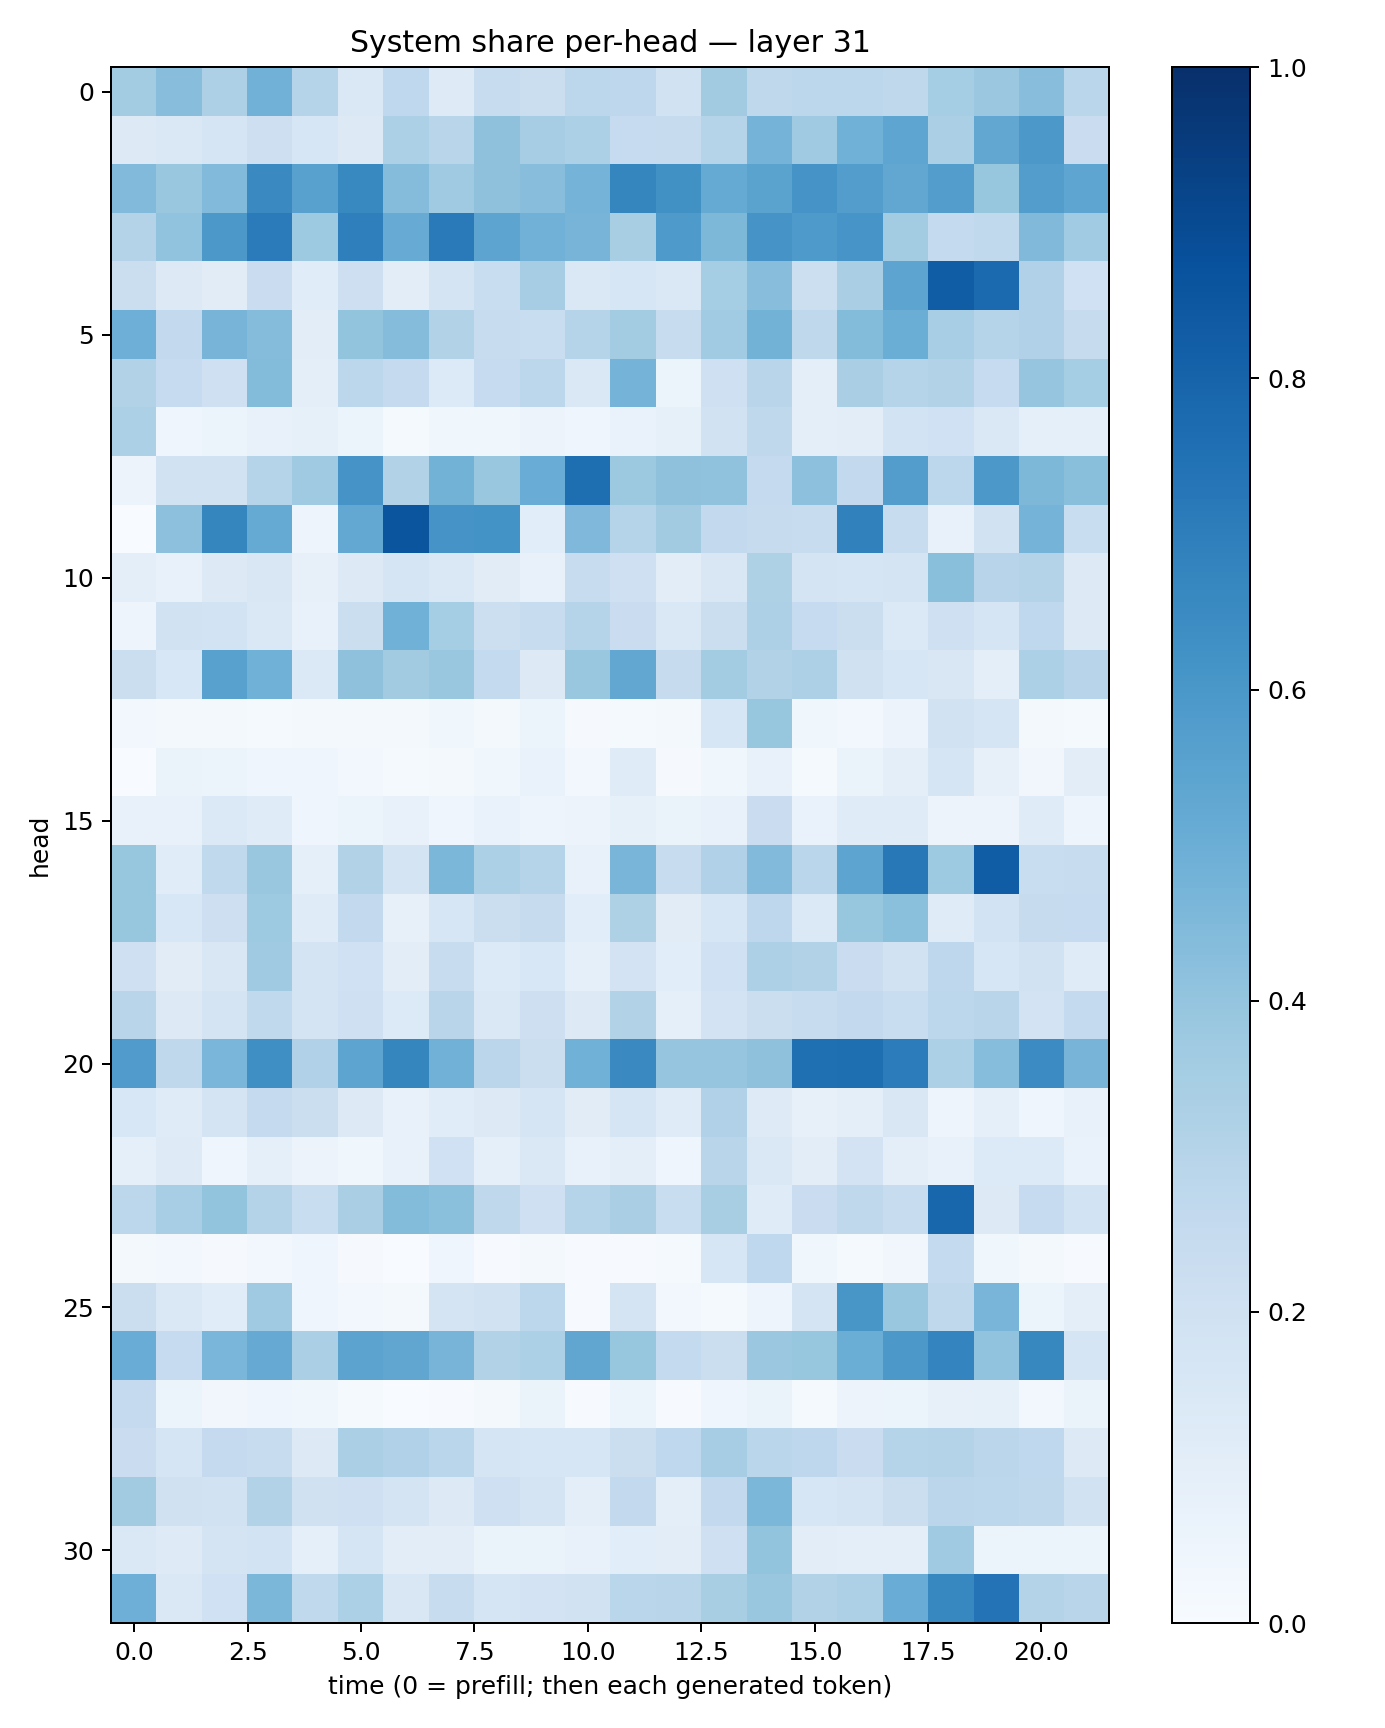

Values plotted in this chart, from the file beside it:
0.35600406, 0.42900485, 0.32635498, 0.48430738, 0.30417672, 0.14468315, 0.26771933, 0.12493421, 0.23860775, 0.22549577, 0.2792484, 0.27435568, 0.1938728, 0.36075386, 0.27045873, 0.2782706, 0.27806458, 0.27316675, 0.35389695, 0.37914684, 0.4284404, 0.2875646
0.1315, 0.1469, 0.1669, 0.2134, 0.161, 0.1254, 0.3318, 0.2915, 0.4123, 0.3494, 0.3282, 0.2465, 0.2455, 0.3011, 0.4732, 0.3688, 0.4863, 0.5357, 0.3323, 0.5306, 0.5961, 0.227
0.4427, 0.3847, 0.443, 0.653, 0.5554, 0.6598, 0.4348, 0.3685, 0.4131, 0.4278, 0.4731, 0.6715, 0.6261, 0.5173, 0.5499, 0.6128, 0.5715, 0.5309, 0.5706, 0.3936, 0.5739, 0.5378
0.307, 0.4048, 0.5964, 0.71, 0.3748, 0.6918, 0.5114, 0.7118, 0.5399, 0.4821, 0.47, 0.3411, 0.5883, 0.454, 0.6122, 0.5892, 0.6093, 0.3588, 0.2574, 0.265, 0.4471, 0.3653
0.219, 0.1276, 0.1112, 0.2273, 0.114, 0.2138, 0.1016, 0.1752, 0.2332, 0.3495, 0.1431, 0.1632, 0.1462, 0.3531, 0.4269, 0.2177, 0.3367, 0.5401, 0.8273, 0.7754, 0.3183, 0.201
0.4948, 0.2614, 0.4697, 0.4345, 0.1027, 0.402, 0.4346, 0.3104, 0.2409, 0.2306, 0.301, 0.3566, 0.2405, 0.3649, 0.4769, 0.272, 0.4376, 0.5018, 0.3463, 0.2972, 0.3181, 0.2439
0.3136, 0.2469, 0.2069, 0.44, 0.0986, 0.2786, 0.2536, 0.1342, 0.2468, 0.2793, 0.1451, 0.4737, 0.0623, 0.2074, 0.291, 0.09891, 0.3363, 0.2992, 0.31, 0.2484, 0.3977, 0.352
0.3289, 0.04361, 0.05337, 0.07306, 0.08266, 0.06036, 0.01306, 0.03787, 0.03564, 0.05539, 0.04281, 0.06746, 0.08457, 0.1897, 0.2708, 0.1, 0.1028, 0.1859, 0.202, 0.146, 0.08829, 0.08776
0.0554, 0.1902, 0.1891, 0.3006, 0.3683, 0.6103, 0.3131, 0.4774, 0.388, 0.5066, 0.7595, 0.3788, 0.4116, 0.41, 0.2533, 0.416, 0.2606, 0.5727, 0.2788, 0.5975, 0.4554, 0.4238
0.00185, 0.4165, 0.67, 0.5158, 0.04966, 0.5235, 0.8573, 0.6133, 0.6181, 0.1076, 0.4517, 0.3046, 0.3607, 0.2613, 0.2425, 0.2421, 0.6857, 0.2349, 0.07764, 0.1921, 0.4741, 0.231
0.09435, 0.07369, 0.1274, 0.149, 0.08064, 0.1297, 0.1661, 0.1472, 0.1107, 0.07161, 0.2353, 0.2063, 0.1033, 0.1498, 0.3211, 0.172, 0.1679, 0.1773, 0.4257, 0.2936, 0.3057, 0.1306
0.0474, 0.1905, 0.1845, 0.1418, 0.0705, 0.2261, 0.4854, 0.3538, 0.2171, 0.2389, 0.2992, 0.23, 0.1449, 0.2259, 0.3264, 0.2498, 0.2215, 0.1392, 0.2087, 0.167, 0.2683, 0.1322
0.2256, 0.1548, 0.5547, 0.4879, 0.1393, 0.4137, 0.3613, 0.3877, 0.2575, 0.1268, 0.3894, 0.5291, 0.2425, 0.3581, 0.3143, 0.3261, 0.1957, 0.1592, 0.1513, 0.09641, 0.3293, 0.2961
0.02837, 0.02017, 0.01622, 0.01173, 0.01606, 0.02019, 0.0201, 0.03729, 0.02266, 0.05093, 0.0116, 0.01443, 0.02136, 0.1619, 0.3944, 0.0388, 0.02662, 0.05487, 0.1909, 0.1714, 0.01885, 0.015
0.0004644, 0.06631, 0.05134, 0.04639, 0.04213, 0.02456, 0.01411, 0.01747, 0.03558, 0.06712, 0.02759, 0.1182, 0.01057, 0.03837, 0.07162, 0.01259, 0.06364, 0.09667, 0.1695, 0.07882, 0.0342, 0.103
0.07524, 0.07132, 0.1406, 0.1203, 0.04577, 0.0546, 0.0754, 0.046, 0.07018, 0.05077, 0.05725, 0.08501, 0.06262, 0.07594, 0.2279, 0.06685, 0.1194, 0.1205, 0.05483, 0.05752, 0.1203, 0.04897
0.3914, 0.1164, 0.2618, 0.3887, 0.09197, 0.3118, 0.1744, 0.4579, 0.3297, 0.3046, 0.0741, 0.4656, 0.2352, 0.3188, 0.4436, 0.2882, 0.5395, 0.7214, 0.3713, 0.8267, 0.2327, 0.2395
0.3923, 0.153, 0.2136, 0.3737, 0.1184, 0.2586, 0.08056, 0.1569, 0.2241, 0.2458, 0.1091, 0.3231, 0.1105, 0.1569, 0.2762, 0.138, 0.3935, 0.4192, 0.1175, 0.1844, 0.246, 0.2467
0.2046, 0.1113, 0.1496, 0.3689, 0.1757, 0.2021, 0.1041, 0.2356, 0.1366, 0.1553, 0.08616, 0.1811, 0.1091, 0.2005, 0.3268, 0.313, 0.2293, 0.1931, 0.2742, 0.1614, 0.1932, 0.1173
0.2913, 0.132, 0.1758, 0.2655, 0.1761, 0.2082, 0.1345, 0.2917, 0.1449, 0.2144, 0.1324, 0.3114, 0.08891, 0.1812, 0.2196, 0.2382, 0.2594, 0.2316, 0.2812, 0.2897, 0.1828, 0.2541
0.5792, 0.2696, 0.4635, 0.6352, 0.3174, 0.5409, 0.6699, 0.481, 0.2824, 0.2229, 0.4866, 0.6561, 0.3965, 0.3949, 0.4119, 0.7573, 0.76, 0.7044, 0.3299, 0.4317, 0.6454, 0.4699
0.1542, 0.1175, 0.1763, 0.252, 0.2194, 0.1282, 0.07173, 0.1157, 0.1306, 0.1695, 0.1099, 0.1642, 0.1182, 0.3175, 0.124, 0.08006, 0.0998, 0.1498, 0.04955, 0.08775, 0.04152, 0.07427
0.08677, 0.1245, 0.04171, 0.09184, 0.05667, 0.03636, 0.07422, 0.2029, 0.08715, 0.1476, 0.07279, 0.09816, 0.04015, 0.2902, 0.1434, 0.1024, 0.1827, 0.09766, 0.07707, 0.1362, 0.1359, 0.06707
0.2794, 0.3459, 0.4006, 0.3066, 0.234, 0.338, 0.4392, 0.4196, 0.271, 0.2109, 0.2984, 0.339, 0.2315, 0.3424, 0.1197, 0.2266, 0.27, 0.2376, 0.7914, 0.1254, 0.2477, 0.1872
0.02242, 0.02644, 0.01131, 0.02733, 0.04302, 0.00875, 0.003325, 0.04488, 0.006884, 0.0163, 0.006681, 0.005612, 0.01265, 0.1606, 0.2679, 0.03774, 0.01495, 0.03209, 0.2547, 0.0387, 0.02015, 0.005633
0.2244, 0.1413, 0.1171, 0.3684, 0.04602, 0.02382, 0.02267, 0.1721, 0.1881, 0.2783, 0.004656, 0.1777, 0.02638, 0.01339, 0.04736, 0.1766, 0.6031, 0.3863, 0.2722, 0.4673, 0.05348, 0.0966
0.5077, 0.2484, 0.4626, 0.5131, 0.3325, 0.5452, 0.5345, 0.4715, 0.314, 0.3305, 0.5325, 0.3914, 0.2548, 0.2241, 0.381, 0.3933, 0.5007, 0.5944, 0.6722, 0.4036, 0.6628, 0.1712
0.2512, 0.05151, 0.03285, 0.04316, 0.03821, 0.01268, 0.003618, 0.006482, 0.02268, 0.06589, 0.007448, 0.06027, 0.006324, 0.04311, 0.06619, 0.01352, 0.05846, 0.06197, 0.07917, 0.0854, 0.02911, 0.06549
0.2291, 0.1655, 0.2507, 0.2417, 0.1257, 0.335, 0.3168, 0.2868, 0.1681, 0.1587, 0.16, 0.2264, 0.268, 0.3497, 0.2873, 0.2772, 0.2292, 0.2975, 0.3063, 0.2816, 0.2661, 0.1314
0.3618, 0.1977, 0.1887, 0.3152, 0.1985, 0.2094, 0.176, 0.1263, 0.2052, 0.1786, 0.1006, 0.2583, 0.1005, 0.2581, 0.4592, 0.1618, 0.1756, 0.223, 0.2842, 0.2789, 0.2711, 0.1944
0.1478, 0.1227, 0.1754, 0.1843, 0.0917, 0.1654, 0.1047, 0.102, 0.06397, 0.06587, 0.07584, 0.109, 0.1034, 0.2066, 0.4007, 0.1019, 0.0949, 0.09586, 0.3696, 0.05879, 0.06029, 0.06175
0.494, 0.1449, 0.2029, 0.4602, 0.2625, 0.3316, 0.1493, 0.2357, 0.1688, 0.1804, 0.1907, 0.2863, 0.2896, 0.3431, 0.3871, 0.3157, 0.3251, 0.5056, 0.6665, 0.7396, 0.3062, 0.2912
